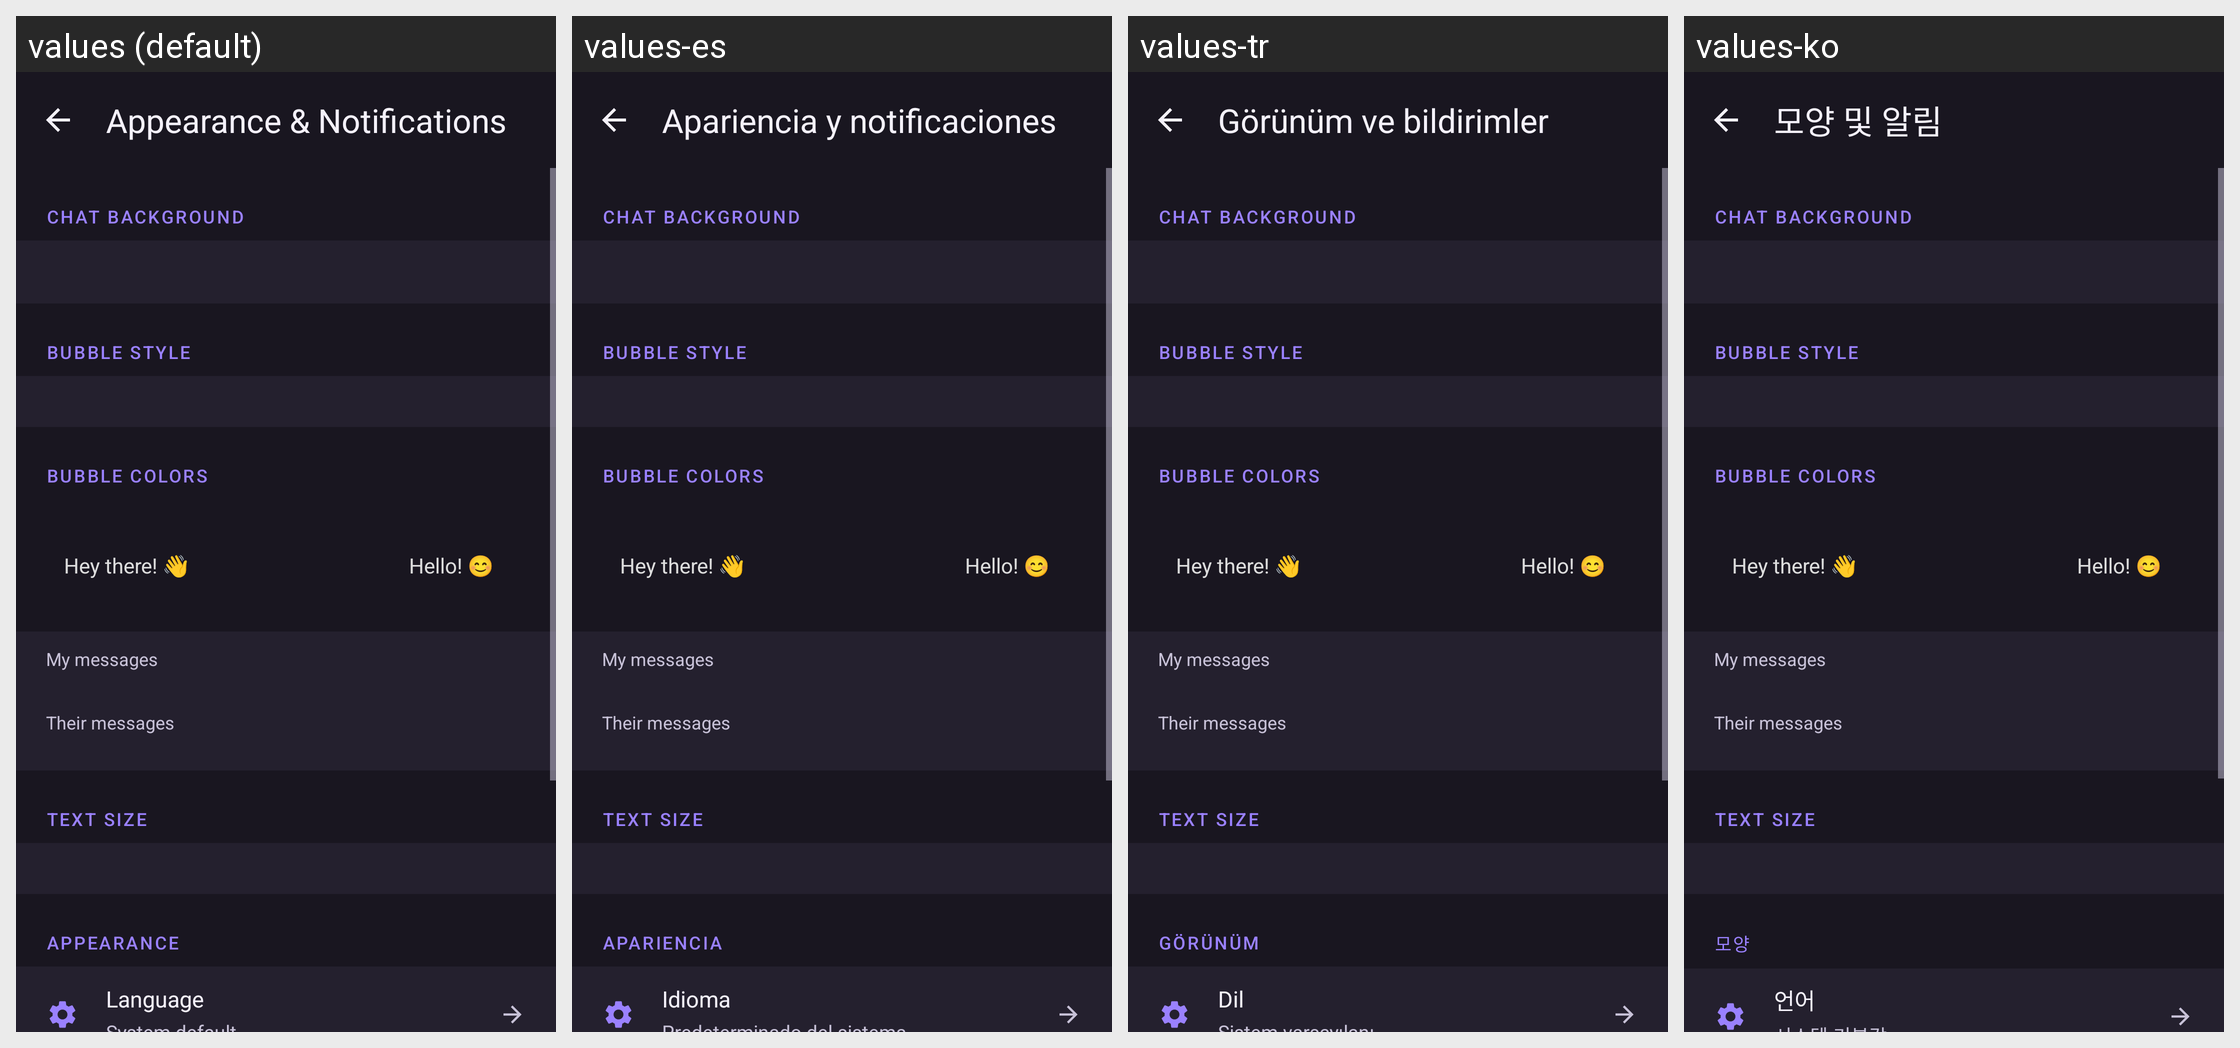

The same Android screen rendered under several of its app's locales, left to right. List the strings drawn on it with the default value and each locale's translation.
Android screen res/layout/activity_appearance_notifications_settings.xml rendered under 4 locales, left to right: values (default), values-es, values-tr, values-ko. Device: Nexus 5 (rendered at 1080×1920; each locale shown at half size, 540×960, under a caption strip naming it); theme Theme.DuoShield.
Other locales in the repository, not shown: values-ar, values-bn, values-de, values-fr, values-hi, values-id, values-it, values-ja, values-pt-rBR, values-ru, values-vi, values-zh-rCN.
Strings drawn on this screen, with the default value and each locale's value (text and hints the layout hard-codes, and strings that could not be matched under every locale, appear in the picture but are not listed):

appearance_notifications
  values: Appearance & Notifications
  values-es: Apariencia y notificaciones
  values-tr: Görünüm ve bildirimler
  values-ko: 모양 및 알림

section_chat_background
  values: CHAT BACKGROUND
  values-es: CHAT BACKGROUND  [not translated; the default value is used]
  values-tr: CHAT BACKGROUND  [not translated; the default value is used]
  values-ko: CHAT BACKGROUND  [not translated; the default value is used]

section_bubble_style
  values: BUBBLE STYLE
  values-es: BUBBLE STYLE  [not translated; the default value is used]
  values-tr: BUBBLE STYLE  [not translated; the default value is used]
  values-ko: BUBBLE STYLE  [not translated; the default value is used]

section_bubble_colors
  values: BUBBLE COLORS
  values-es: BUBBLE COLORS  [not translated; the default value is used]
  values-tr: BUBBLE COLORS  [not translated; the default value is used]
  values-ko: BUBBLE COLORS  [not translated; the default value is used]

bubble_mine_label
  values: My messages
  values-es: My messages  [not translated; the default value is used]
  values-tr: My messages  [not translated; the default value is used]
  values-ko: My messages  [not translated; the default value is used]

bubble_theirs_label
  values: Their messages
  values-es: Their messages  [not translated; the default value is used]
  values-tr: Their messages  [not translated; the default value is used]
  values-ko: Their messages  [not translated; the default value is used]

section_text_size
  values: TEXT SIZE
  values-es: TEXT SIZE  [not translated; the default value is used]
  values-tr: TEXT SIZE  [not translated; the default value is used]
  values-ko: TEXT SIZE  [not translated; the default value is used]

section_appearance
  values: APPEARANCE
  values-es: APARIENCIA
  values-tr: GÖRÜNÜM
  values-ko: 모양

language
  values: Language
  values-es: Idioma
  values-tr: Dil
  values-ko: 언어
